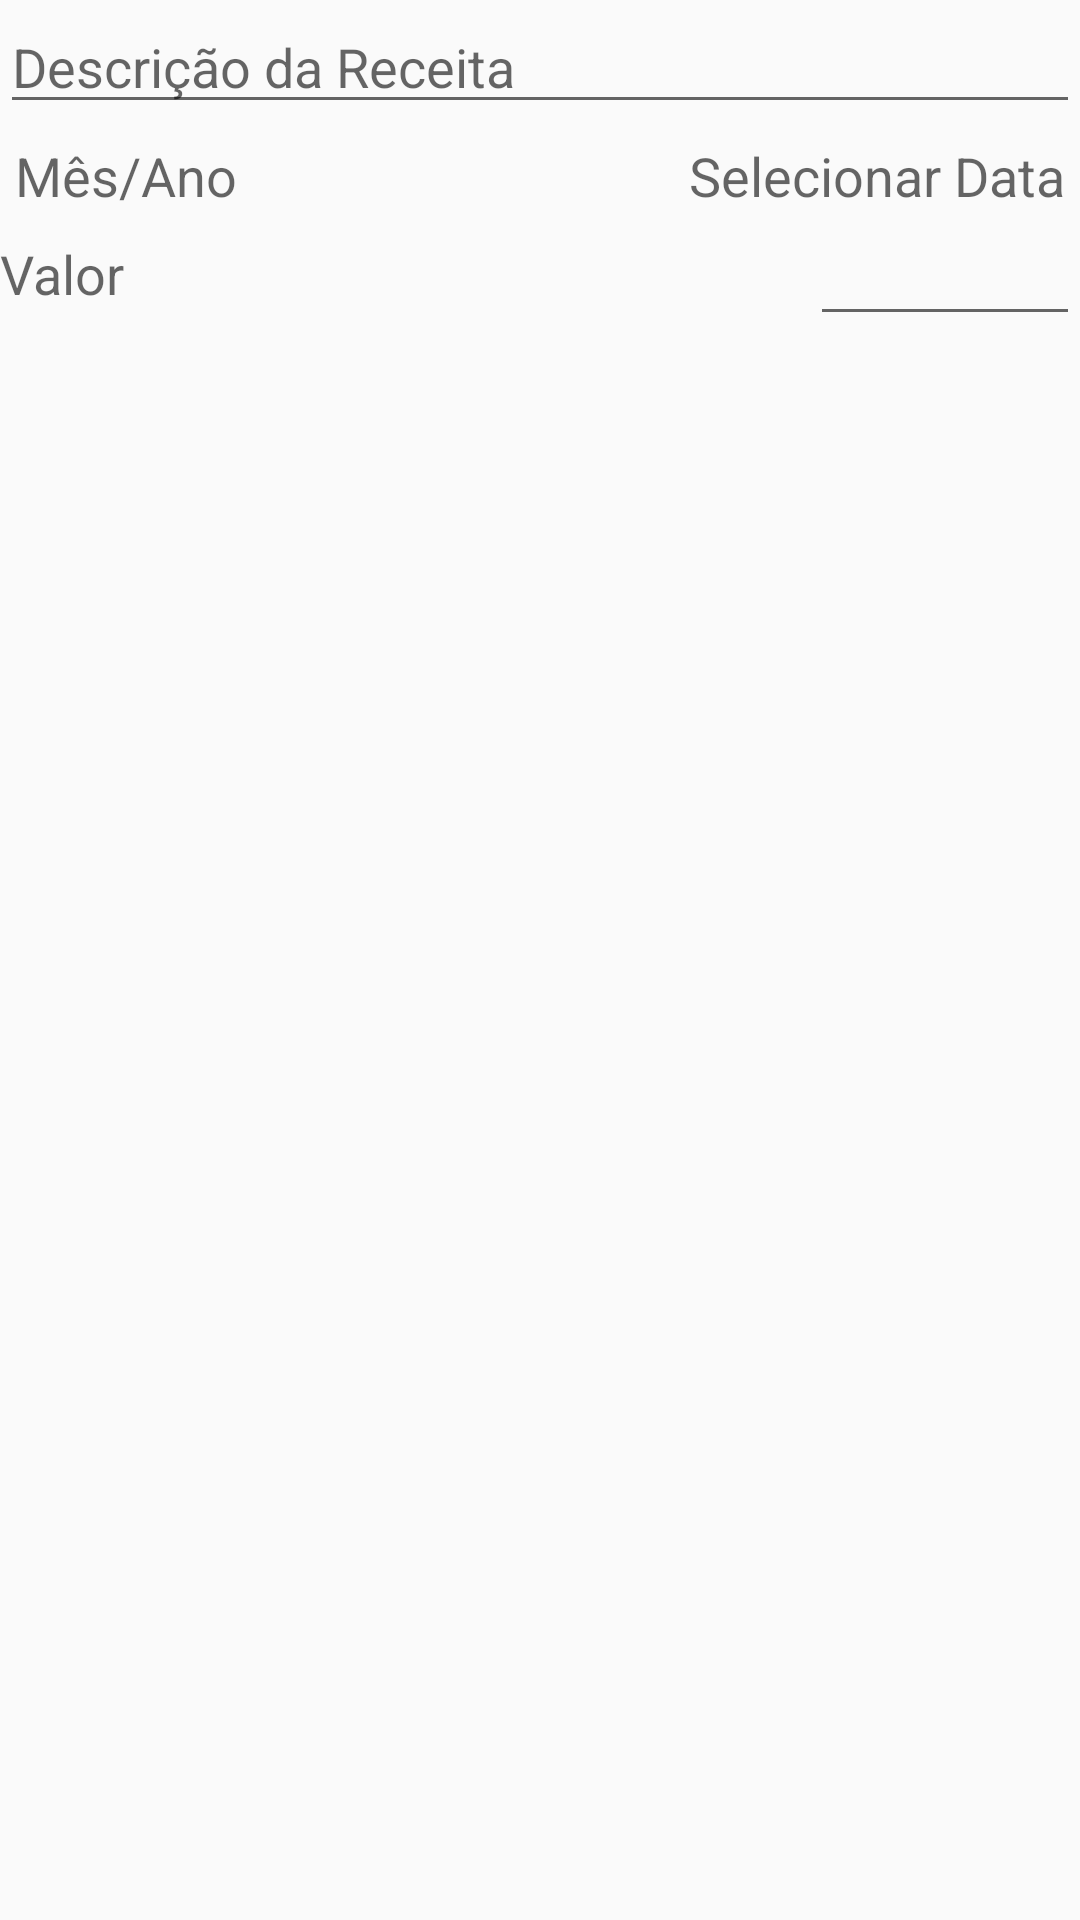

Layout XML and referenced resources for this Android screen:
<!-- AndroidManifest.xml: application theme AppTheme -->
<!-- res/layout/activity_formulario_receira.xml -->
<?xml version="1.0" encoding="utf-8"?>
<LinearLayout xmlns:android="http://schemas.android.com/apk/res/android"
    xmlns:app="http://schemas.android.com/apk/res-auto"
    xmlns:tools="http://schemas.android.com/tools"
    android:layout_width="match_parent"
    android:layout_height="match_parent"
    tools:context="br.com.sbsistemas.minhacarteira.FormularioReceiraActivity"
    android:orientation="vertical">

    <EditText
        android:id="@+id/formulario_receita_descricao"
        android:layout_width="match_parent"
        android:layout_height="wrap_content"
        android:hint="Descrição da Receita"/>

    <LinearLayout
        android:layout_width="match_parent"
        android:layout_height="wrap_content"
        android:orientation="horizontal"
        android:layout_marginTop="5dp"
        android:gravity="center">

        <TextView
            android:layout_width="match_parent"
            android:layout_height="wrap_content"
            android:hint="Mês/Ano"
            android:layout_weight="1"
            android:textSize="18sp"
            android:layout_marginLeft="5dp"
            />

        <TextView
            android:id="@+id/formulario_receita_data"
            android:layout_width="match_parent"
            android:layout_height="wrap_content"
            android:hint="Selecionar Data"
            android:layout_weight="1"
            android:textSize="18sp"
            android:gravity="right"
            android:layout_marginRight="5dp"
            android:onClick="selecionaData"
            />

    </LinearLayout>

    <LinearLayout
        android:layout_width="match_parent"
        android:layout_height="wrap_content"
        android:orientation="horizontal"
        android:gravity="center">

        <TextView
            android:layout_width="match_parent"
            android:layout_height="wrap_content"
            android:hint="Valor"
            android:layout_weight="1"
            android:textSize="18sp"
            />

        <EditText
            android:id="@+id/formulario_receita_valor"
            android:layout_width="match_parent"
            android:layout_height="wrap_content"
            android:layout_weight="3"
            android:textAlignment="center"
            android:inputType="numberDecimal"
            />
    </LinearLayout>

</LinearLayout>
<!-- resources referenced by this layout -->
<resources>
  <style name="AppTheme" parent="Theme.AppCompat.DayNight.DarkActionBar">
          
          <item name="colorPrimary">@color/primaryColor</item>
          <item name="colorPrimaryDark">@color/primaryDarkColor</item>
          <item name="colorAccent">@color/primaryLightColor</item>
      </style>
  <color name="primaryColor">#4fa7a0</color>
  <color name="primaryDarkColor">#137872</color>
  <color name="primaryLightColor">#82d9d1</color>
</resources>
